Dataset: Real-Time-Road-Condition-Detection-Using-Dashcam-Video (GitHub, CabuleaVictorAndrei/Real-Time-Road-Condition-Detection-Using-Dashcam-Video). Classes: clear, snowy, wet.

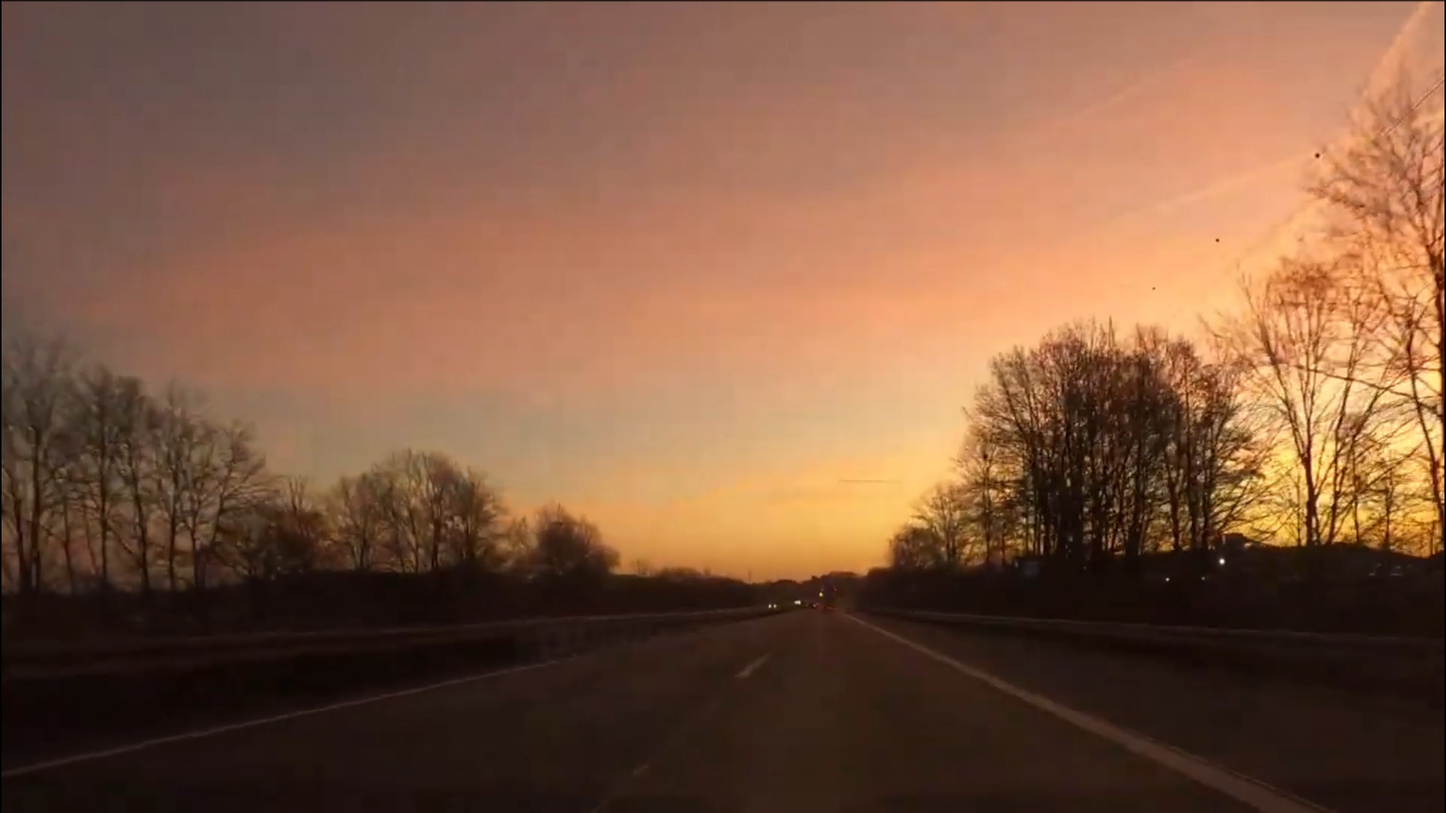
Label: clear

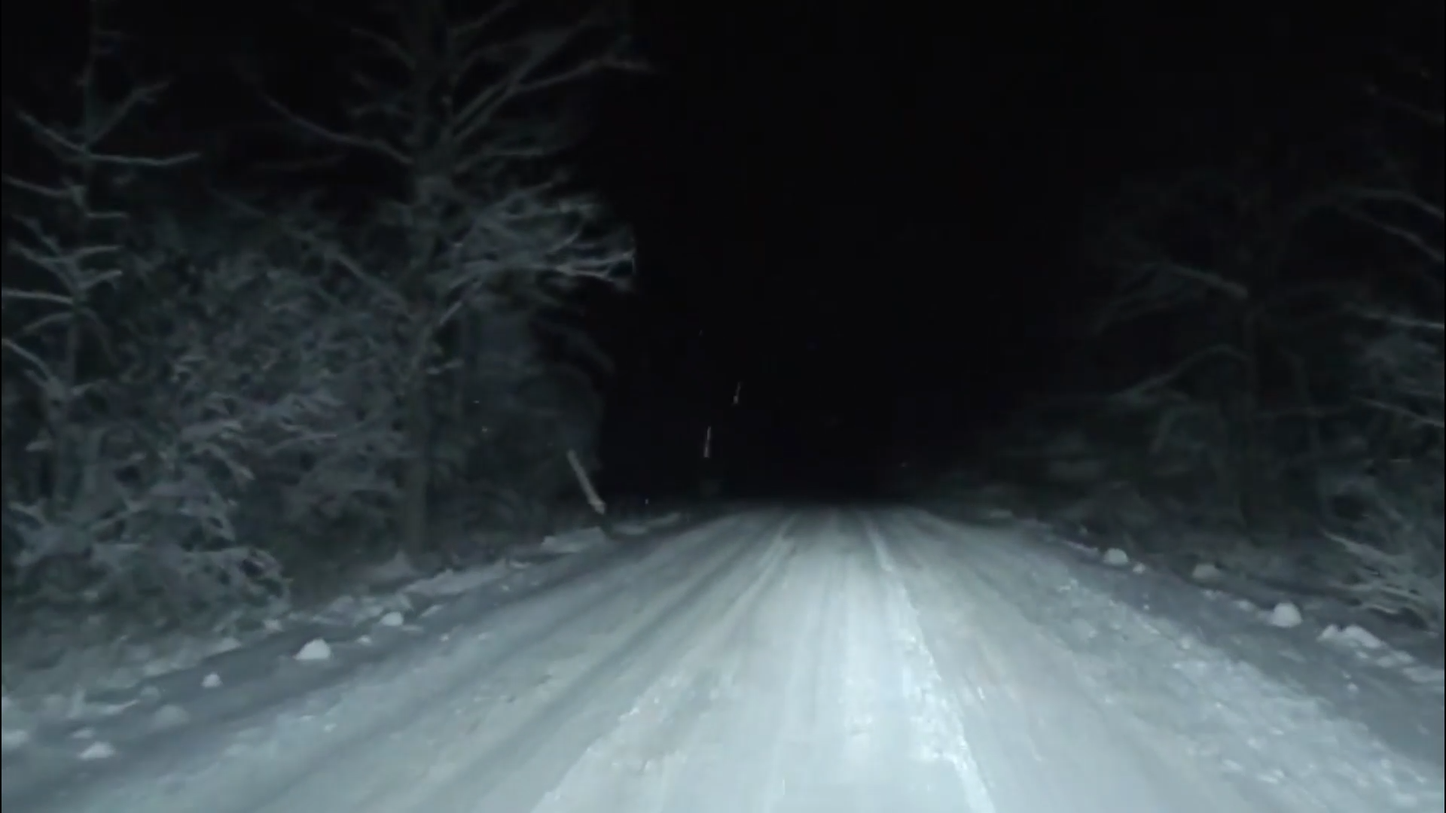
Label: snowy

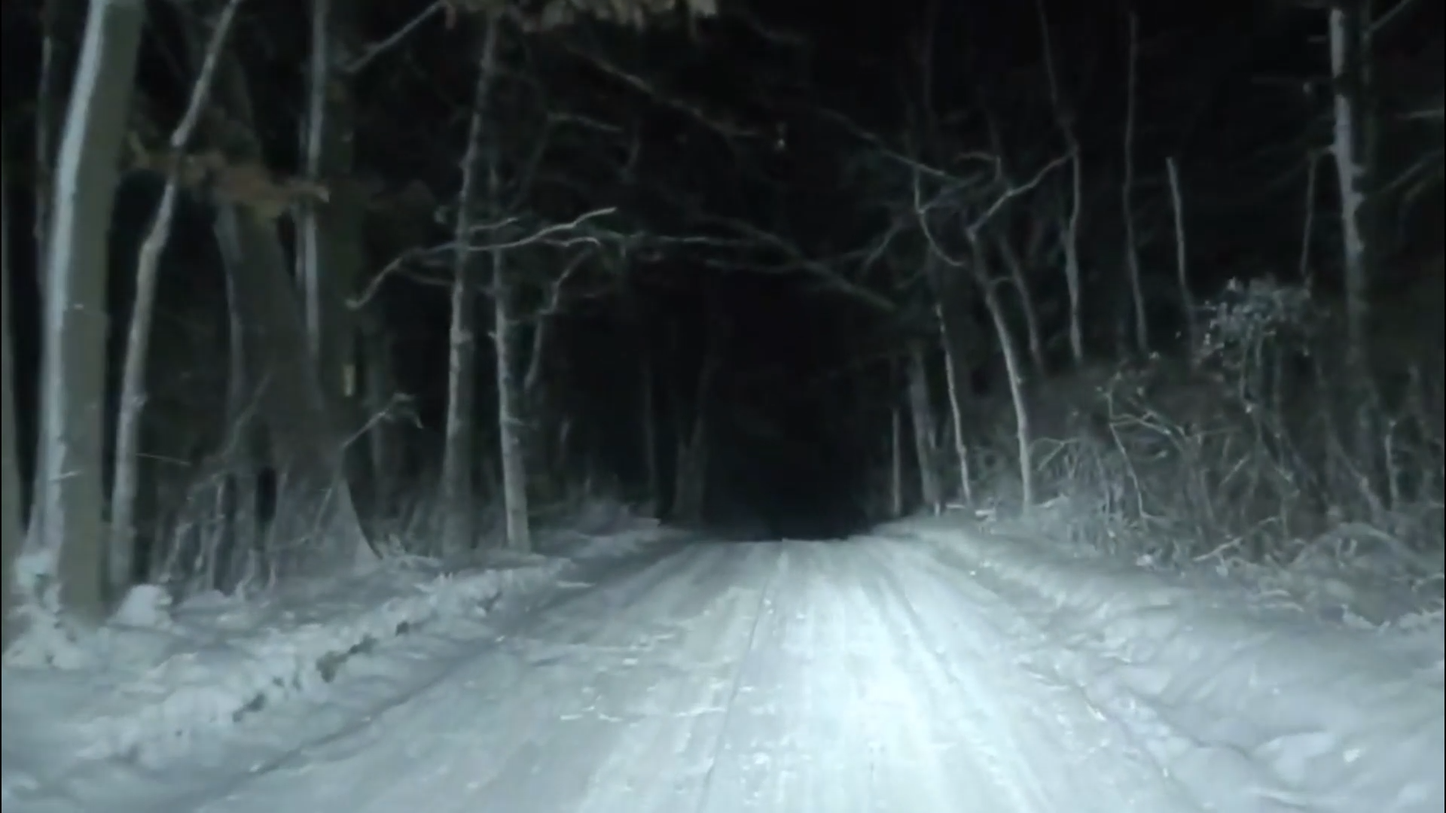
Label: snowy

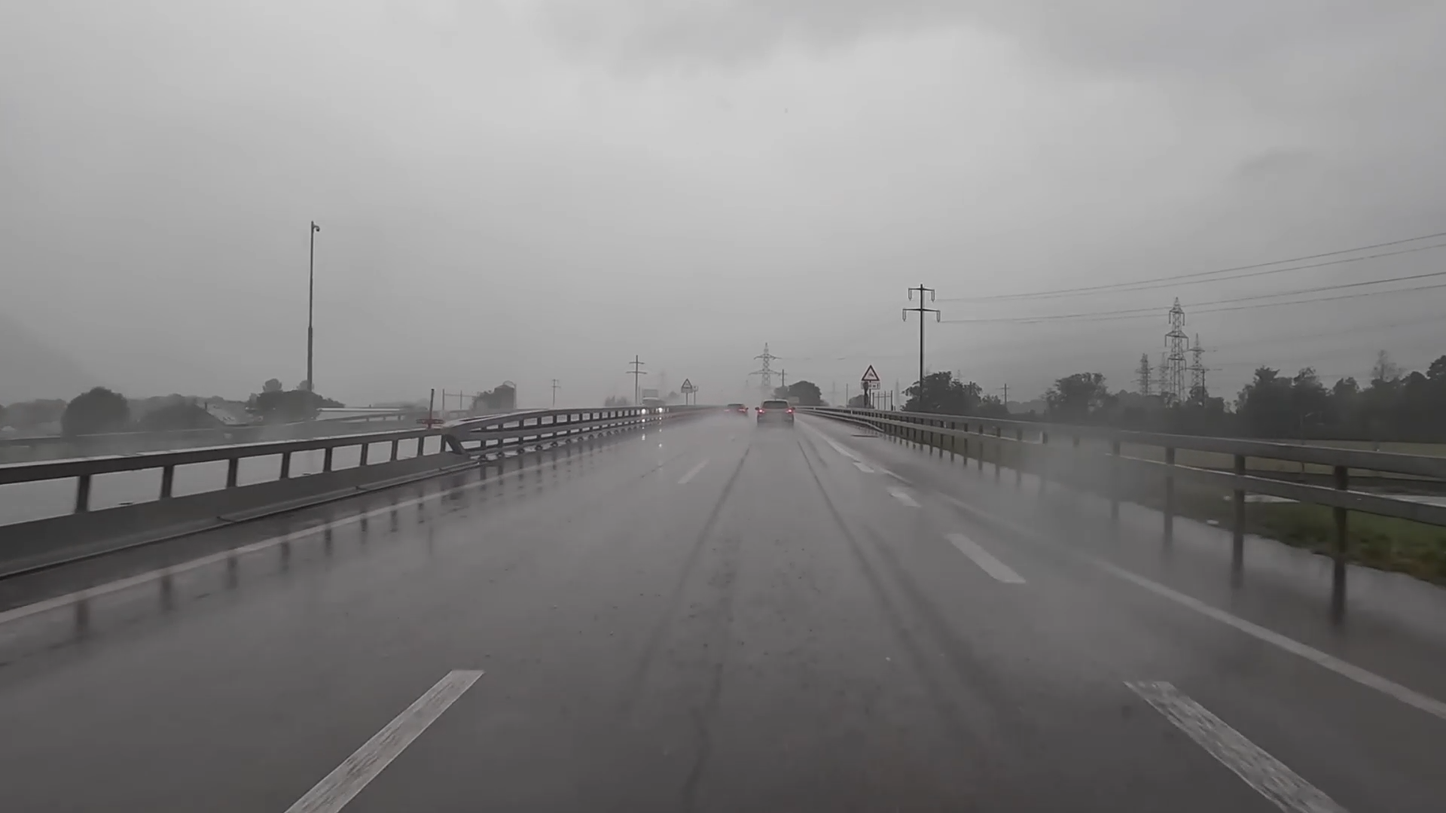
Label: wet

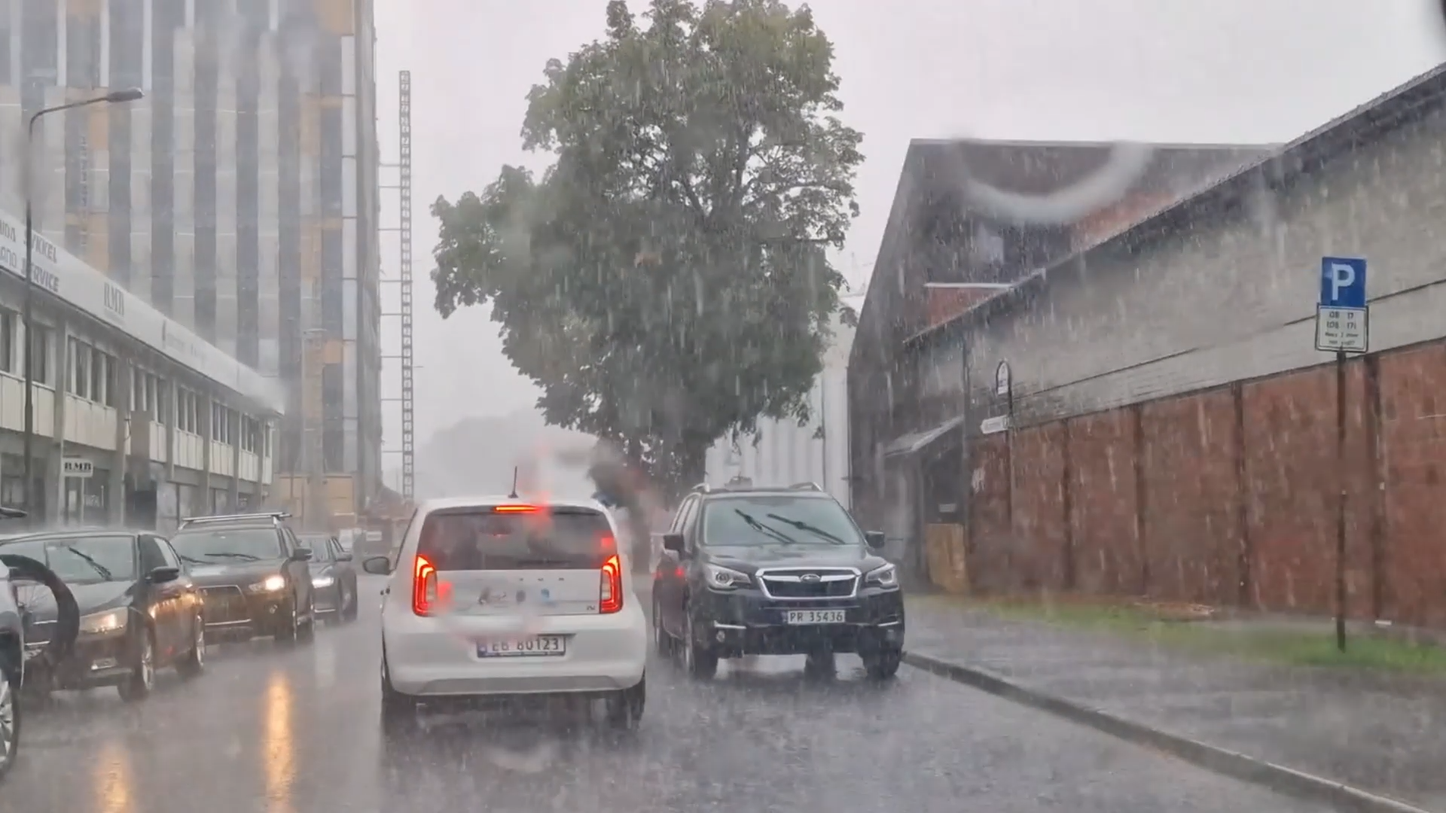
Label: wet

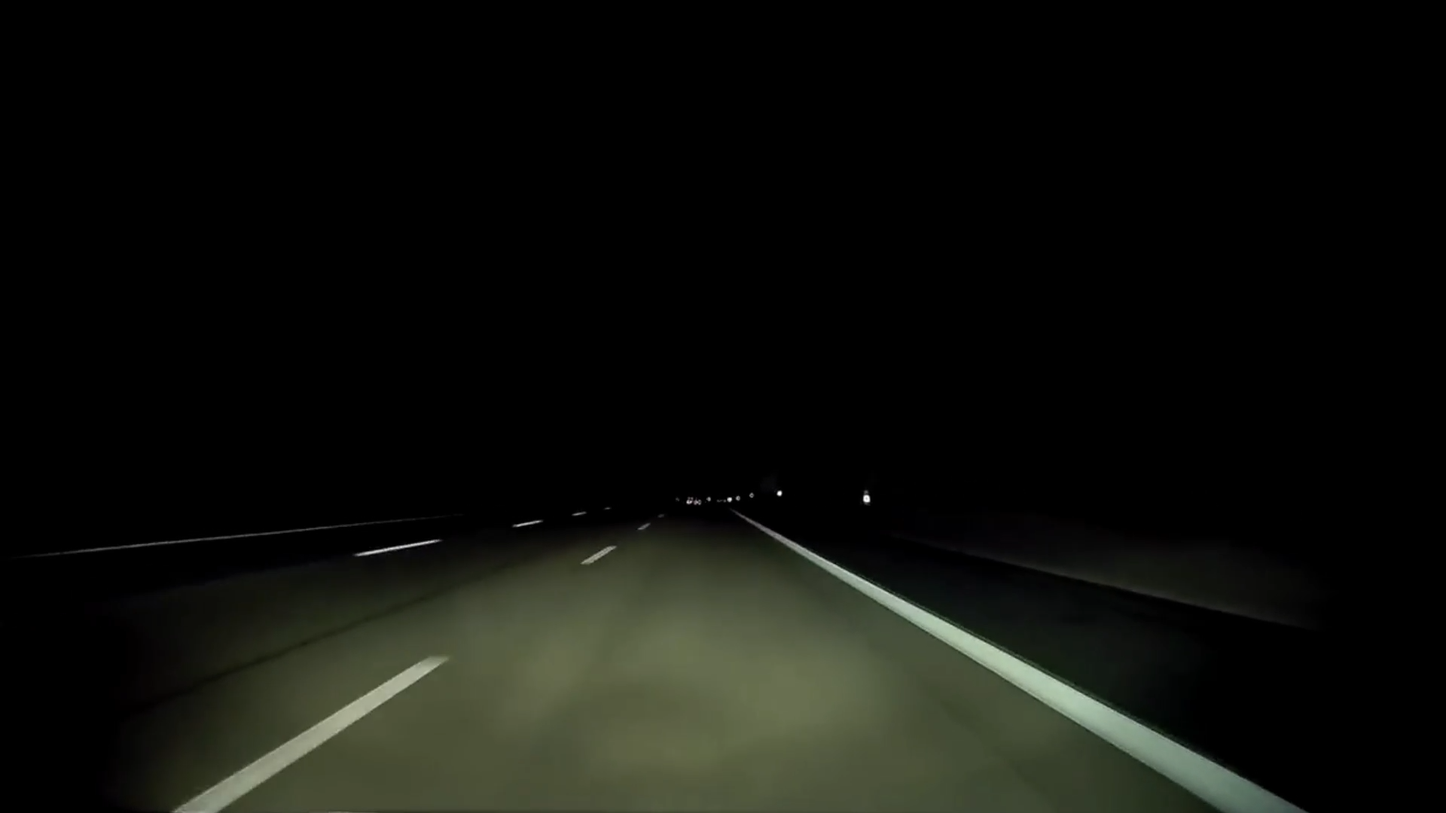
Label: clear
